Run: headless pygame with SDL's dummy video driver; simulated clock (each Clock.tick advances the game by its frame time, no real sleeping); random seed 0; keys injected as events and as key.get_pressed() state; no mouse input.
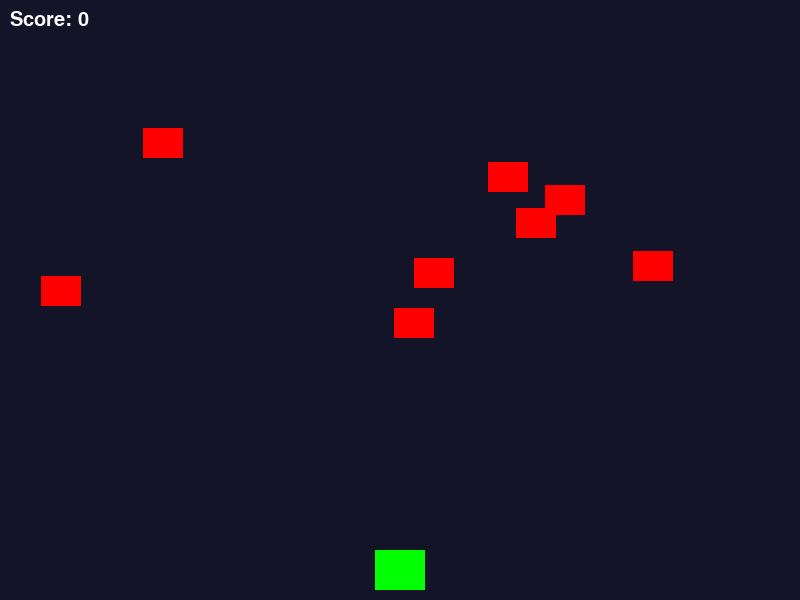
Frame 1 of 4 · flips 1–60 · no input
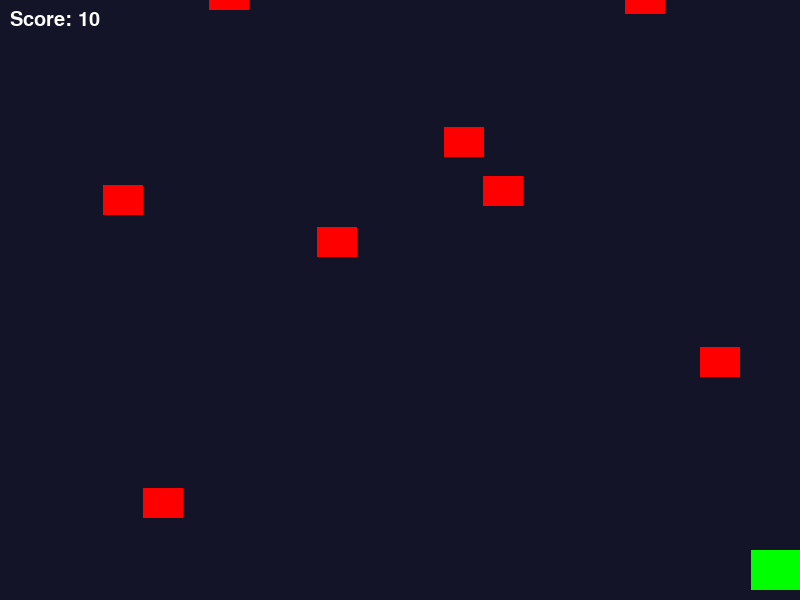
Frame 2 of 4 · flips 61–180 · tapped SPACE, RETURN · held RIGHT (→), D
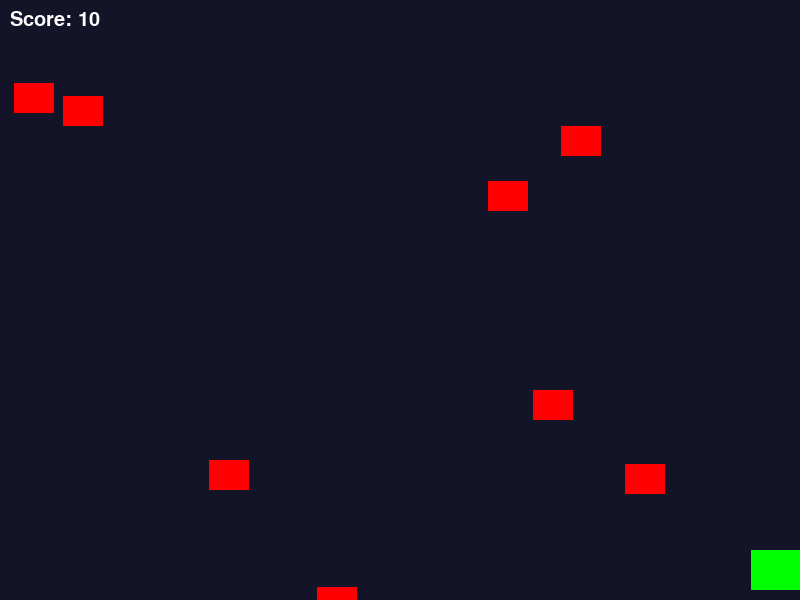
Frame 3 of 4 · flips 181–300 · held DOWN (↓), S
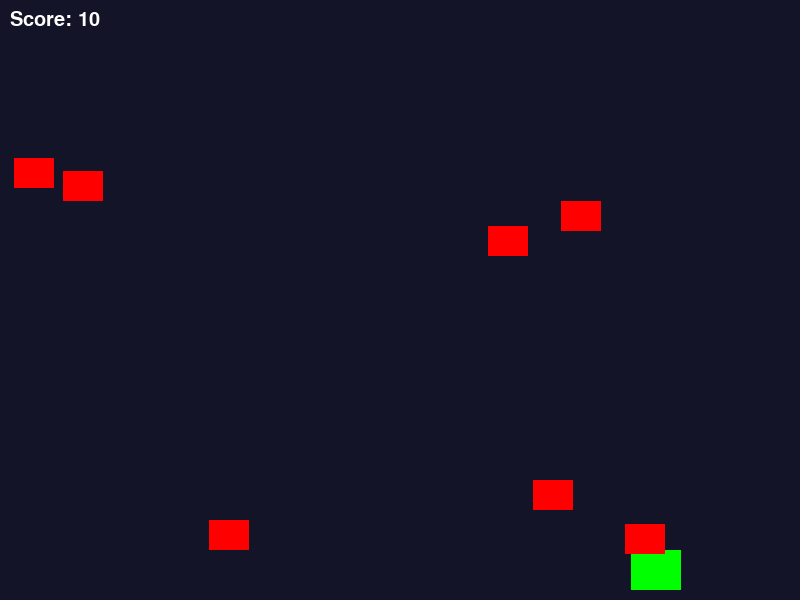
Frame 4 of 4 · flips 301–420 · held LEFT (←), A, UP (↑), W

The pygame program that drew these frames:

import pygame
import random

# --- Configuration & Constants ---
WIDTH, HEIGHT = 800, 600
FPS = 60
WHITE = (255, 255, 255)
RED = (255, 0, 0)
GREEN = (0, 255, 0)
YELLOW = (255, 255, 0)

# --- Classes ---
class Player(pygame.sprite.Sprite):
    def __init__(self):
        super().__init__()
        self.image = pygame.Surface((50, 40))
        self.image.fill(GREEN)
        self.rect = self.image.get_rect(midbottom=(WIDTH // 2, HEIGHT - 10))
        self.speed = 8

    def update(self):
        keys = pygame.key.get_pressed()
        if keys[pygame.K_LEFT] and self.rect.left > 0:
            self.rect.x -= self.speed
        if keys[pygame.K_RIGHT] and self.rect.right < WIDTH:
            self.rect.x += self.speed

    def shoot(self):
        return Bullet(self.rect.centerx, self.rect.top)

class Enemy(pygame.sprite.Sprite):
    def __init__(self):
        super().__init__()
        self.image = pygame.Surface((40, 30))
        self.image.fill(RED)
        self.rect = self.image.get_rect(x=random.randint(0, WIDTH - 40), y=random.randint(-100, -40))
        self.speed = random.randint(3, 6)

    def update(self):
        self.rect.y += self.speed
        if self.rect.top > HEIGHT:
            self.rect.y = random.randint(-100, -40)
            self.rect.x = random.randint(0, WIDTH - 40)

class Bullet(pygame.sprite.Sprite):
    def __init__(self, x, y):
        super().__init__()
        self.image = pygame.Surface((5, 15))
        self.image.fill(YELLOW)
        self.rect = self.image.get_rect(centerx=x, bottom=y)
        self.speed = -10

    def update(self):
        self.rect.y += self.speed
        if self.rect.bottom < 0:
            self.kill()

# --- Initialization ---
pygame.init()
screen = pygame.display.set_mode((WIDTH, HEIGHT))
pygame.display.set_caption("Simple Space Shooter")
clock = pygame.time.Clock()
font = pygame.font.SysFont("Arial", 30)

# --- Groups & Objects ---
all_sprites = pygame.sprite.Group()
enemies = pygame.sprite.Group()
bullets = pygame.sprite.Group()

player = Player()
all_sprites.add(player)

for _ in range(8):
    enemy = Enemy()
    all_sprites.add(enemy)
    enemies.add(enemy)

score = 0
running = True

# --- Main Game Loop ---
while running:
    # 1. Events
    for event in pygame.event.get():
        if event.type == pygame.QUIT:
            running = False
        if event.type == pygame.KEYDOWN:
            if event.key == pygame.K_SPACE:
                bullet = player.shoot()
                all_sprites.add(bullet)
                bullets.add(bullet)

    # 2. Update
    all_sprites.update()

    # Bullet-Enemy Collisions
    hits = pygame.sprite.groupcollide(enemies, bullets, True, True)
    for hit in hits:
        score += 10
        new_enemy = Enemy()
        all_sprites.add(new_enemy)
        enemies.add(new_enemy)

    # Player-Enemy Collisions
    if pygame.sprite.spritecollide(player, enemies, False):
        running = False # Game Over

    # 3. Draw
    screen.fill((20, 20, 40)) # Dark Blue background
    all_sprites.draw(screen)
    
    score_text = font.render(f"Score: {score}", True, WHITE)
    screen.blit(score_text, (10, 10))
    
    pygame.display.flip()
    clock.tick(FPS)

pygame.quit()
